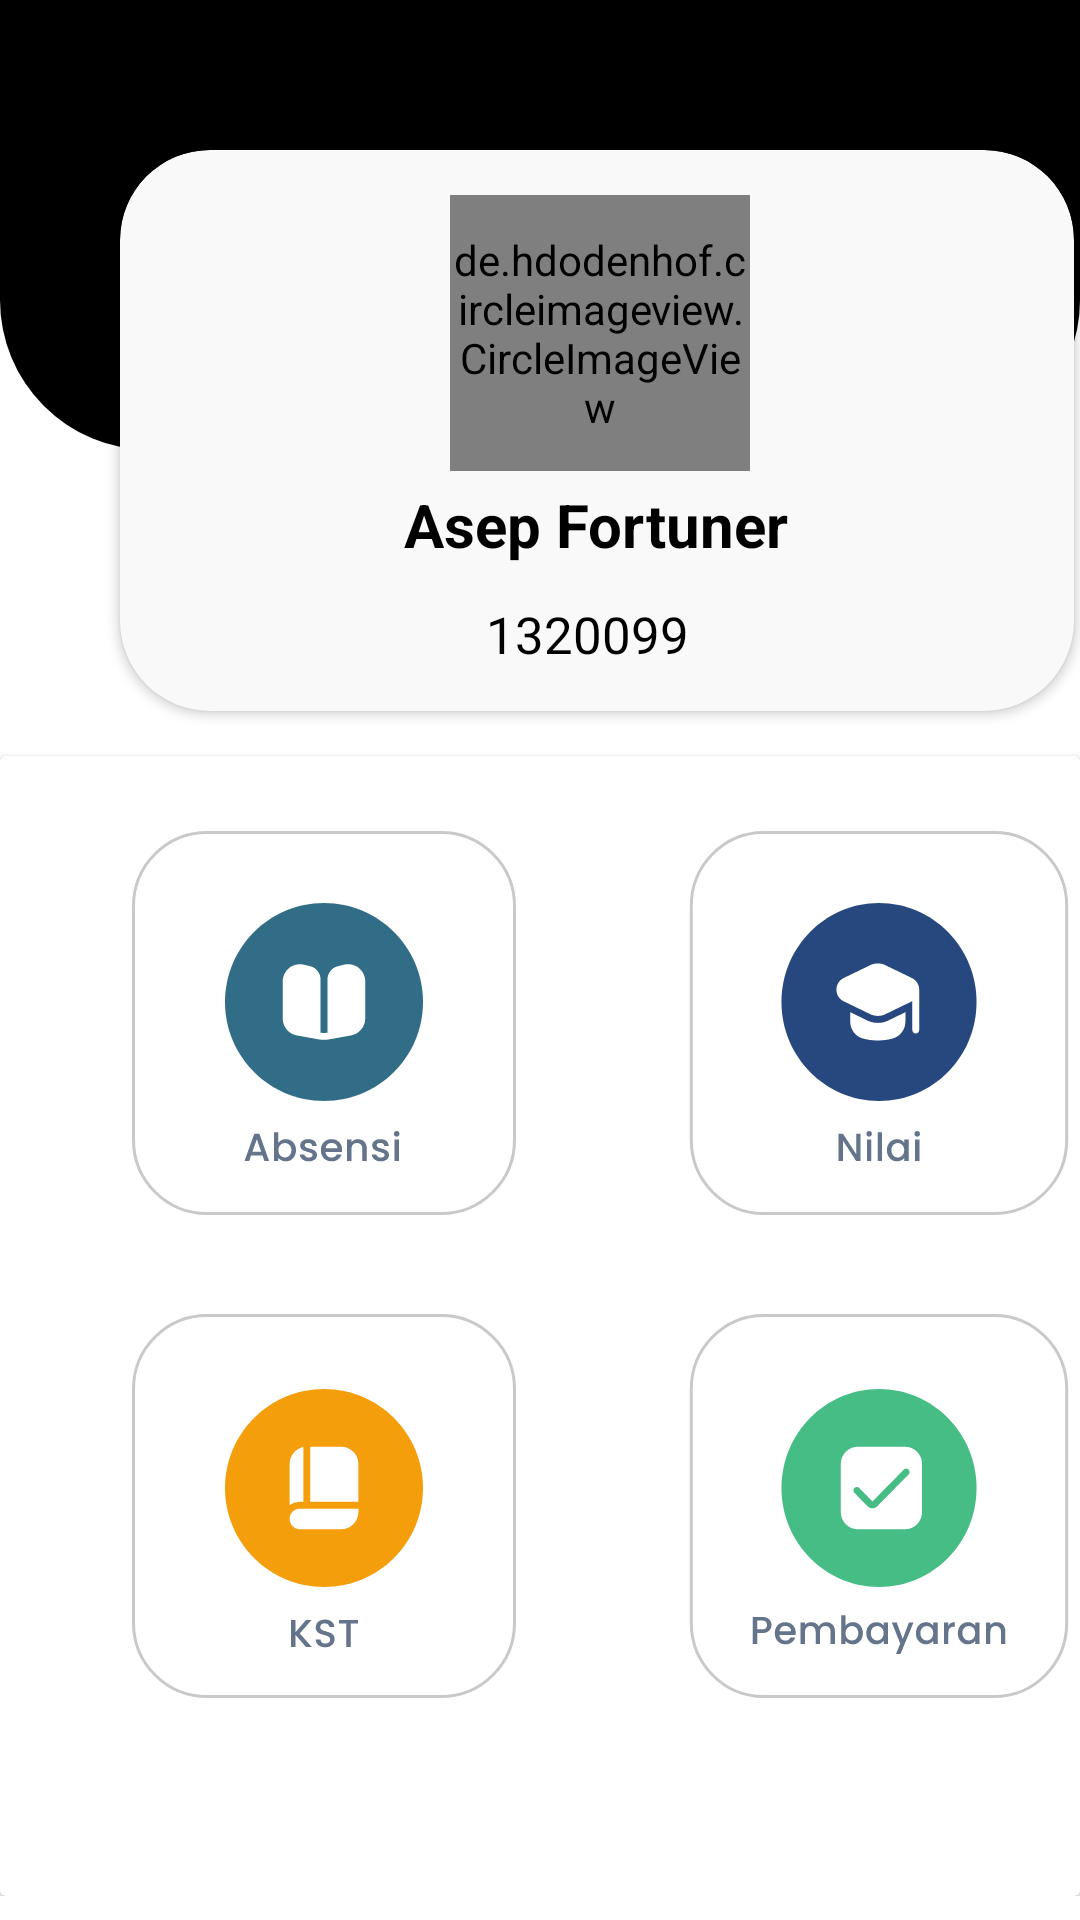

Produce the Android XML layout that renders to this screen, including the resource entries it uses.
<!-- AndroidManifest.xml: application theme Theme.MyApplication -->
<!-- res/layout/fragment_home.xml -->
<?xml version="1.0" encoding="utf-8"?>
<ScrollView
    xmlns:android="http://schemas.android.com/apk/res/android"
    xmlns:app="http://schemas.android.com/apk/res-auto"
    xmlns:tools="http://schemas.android.com/tools"
    android:layout_width="match_parent"
    android:layout_height="match_parent"
    android:id="@+id/frhome"
    android:orientation="vertical"
    android:background="@drawable/home_shape"
    tools:context=".MainActivity">


    <LinearLayout
        android:layout_width="match_parent"
        android:layout_height="match_parent"
        android:orientation="vertical">

        <androidx.cardview.widget.CardView
            android:id="@+id/cardView"
            android:layout_width="318dp"
            android:layout_height="187dp"
            android:layout_marginTop="50dp"
            android:layout_marginLeft="40dp"
            android:backgroundTint="#FAF9F9"
            android:elevation="500dp"
            app:cardCornerRadius="30dp"
            tools:layout_editor_absoluteX="46dp"
            app:cardBackgroundColor="@color/white"
            tools:layout_editor_absoluteY="75dp">

            <de.hdodenhof.circleimageview.CircleImageView
                android:id="@+id/profile"
                android:layout_width="100dp"
                android:layout_height="92dp"
                android:layout_marginTop="15dp"
                android:layout_marginLeft="110dp"
                android:src="@drawable/ucok"
                app:layout_constraintEnd_toEndOf="parent"
                app:layout_constraintHorizontal_bias="0.498"
                app:layout_constraintStart_toStartOf="parent"
                app:layout_constraintTop_toTopOf="parent" />


            <TextView
                android:id="@+id/nama"
                android:layout_width="315dp"
                android:layout_height="100dp"
                android:layout_marginTop="75dp"
                android:layout_marginLeft="1dp"
                android:gravity="center"
                android:textAlignment="center"
                android:text="Asep Fortuner"
                android:textColor="#000000"
                android:textSize="20sp"
                android:textStyle="bold"
                app:layout_constraintEnd_toEndOf="parent"
                app:layout_constraintStart_toStartOf="parent"
                app:layout_constraintTop_toTopOf="parent"
                tools:ignore="HardcodedText,MissingConstraints" />

            <TextView
                android:id="@+id/nim"
                android:layout_width="wrap_content"
                android:layout_height="wrap_content"
                android:layout_marginTop="150dp"
                android:layout_marginLeft="122dp"
                android:gravity="center"
                android:textAlignment="center"
                android:text="1320099"
                android:textColor="#000000"
                android:textSize="17sp"
                app:layout_constraintBottom_toBottomOf="parent"
                app:layout_constraintEnd_toEndOf="parent"
                app:layout_constraintStart_toStartOf="parent"
                app:layout_constraintTop_toTopOf="parent"
                app:layout_constraintVertical_bias="0.39"
                tools:ignore="HardcodedText,MissingConstraints" />

        </androidx.cardview.widget.CardView>

        <androidx.cardview.widget.CardView
            android:layout_width="match_parent"
            android:layout_height="380dp"
            android:layout_marginTop="15dp"
            app:cardBackgroundColor="@color/white"
            android:orientation="horizontal">

            <LinearLayout
                android:layout_width="match_parent"
                android:layout_height="match_parent"
                android:orientation="horizontal">


                <androidx.appcompat.widget.AppCompatButton
                    android:id="@+id/absensi"
                    android:layout_width="wrap_content"
                    android:layout_height="wrap_content"
                    android:layout_marginStart="40dp"
                    android:layout_marginTop="25dp"
                    android:background="@drawable/ic_absensi"
                    app:layout_constraintStart_toStartOf="parent"
                    app:layout_constraintTop_toTopOf="parent" />


                <androidx.appcompat.widget.AppCompatButton
                    android:id="@+id/nilai"
                    android:layout_width="wrap_content"
                    android:layout_height="wrap_content"
                    android:layout_marginLeft="50dp"
                    android:layout_marginTop="25dp"
                    android:background="@drawable/ic_nilai" />


            </LinearLayout>


            <LinearLayout
                android:layout_width="wrap_content"
                android:layout_height="wrap_content"
                android:layout_marginTop="185dp">

                <androidx.appcompat.widget.AppCompatButton
                    android:id="@+id/kst"
                    android:layout_width="wrap_content"
                    android:layout_height="wrap_content"
                    android:layout_marginStart="40dp"
                    android:layout_marginTop="1dp"
                    android:background="@drawable/ic_kst"
                    app:layout_constraintStart_toStartOf="parent"
                    app:layout_constraintTop_toTopOf="parent" />

                <androidx.appcompat.widget.AppCompatButton
                    android:id="@+id/pembayaran"
                    android:layout_width="wrap_content"
                    android:layout_height="wrap_content"
                    android:layout_marginLeft="50dp"
                    android:layout_marginTop="1dp"
                    android:background="@drawable/ic_pembayaran"
                    app:layout_constraintStart_toStartOf="parent"
                    app:layout_constraintTop_toTopOf="parent" />

            </LinearLayout>
        </androidx.cardview.widget.CardView>

    </LinearLayout>

</ScrollView>
<!-- resources referenced by this layout -->
<resources>
  <color name="white">#FFFFFFFF</color>
  <!-- drawable home_shape (drawable) -->
  <?xml version="1.0" encoding="utf-8"?>
  <layer-list xmlns:android="http://schemas.android.com/apk/res/android">
  
  
  
  
  
  
  
  
  
  
  
  
      <item android:height="150dp">
  
          <shape>
              <solid android:color="@color/black" />
  
              <corners
                  android:bottomRightRadius="50dp"
                  android:bottomLeftRadius="50dp"/>
  
          </shape>
  
      </item>
  
  
  
  </layer-list>
  <!-- drawable ic_absensi: vector/xml drawable (drawable, 5055 chars, omitted) -->
  <!-- drawable ic_kst: vector/xml drawable (drawable, 2722 chars, omitted) -->
  <!-- drawable ic_nilai: vector/xml drawable (drawable, 2936 chars, omitted) -->
  <!-- drawable ic_pembayaran: vector/xml drawable (drawable, 6418 chars, omitted) -->
  <!-- drawable ucok: png bitmap (drawable, 401990 bytes) -->
  <style name="Theme.MyApplication" parent="Theme.MaterialComponents.DayNight.DarkActionBar">
          
          <item name="colorPrimary">@color/black</item>
          <item name="colorPrimaryVariant">@color/purple_700</item>
          <item name="colorOnPrimary">@color/white</item>
          
          <item name="colorSecondary">@color/teal_200</item>
          <item name="colorSecondaryVariant">@color/teal_700</item>
          <item name="colorOnSecondary">@color/black</item>
          <item name="titleTextColor">@color/ActionBarTitleColor</item>
          
          <item name="android:statusBarColor">?attr/colorPrimaryVariant</item>
          
      </style>
  <color name="black">#FF000000</color>
  <color name="purple_700">#FF3700B3</color>
  <color name="teal_200">#FF03DAC5</color>
  <color name="teal_700">#FF018786</color>
  <color name="ActionBarTitleColor">#FFFFFFFF</color>
</resources>
